Run: headless pygame with SDL's dummy video driver; simulated clock (each Clock.tick advances the game by its frame time, no real sleeping); random seed 0; keys injected as events and as key.get_pressed() state; no mouse input.
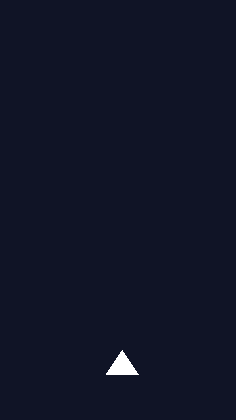
Frame 1 of 4 · flips 1–60 · no input
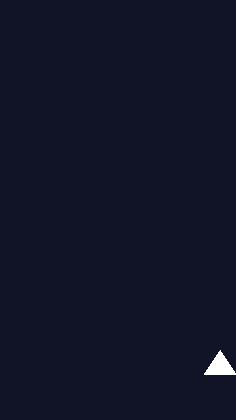
Frame 2 of 4 · flips 61–180 · tapped SPACE, RETURN · held RIGHT (→), D
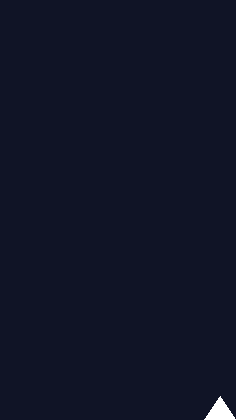
Frame 3 of 4 · flips 181–300 · held DOWN (↓), S
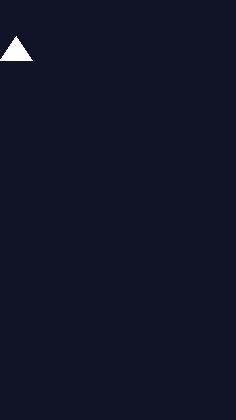
Frame 4 of 4 · flips 301–420 · held LEFT (←), A, UP (↑), W

The pygame program that drew these frames:

# Alise Linda Viļuma, av17098
# Requires Python and PyGame to run
# Avoid bullets and try to get the highest score

import pygame, sys
from pygame.locals import *

# --Essentals for game running--
pygame.init()
SCR_X = 236
SCR_Y = 420
DISPLAYSURF = pygame.display.set_mode((SCR_X, SCR_Y))
pygame.display.set_caption('Hello World!')
clock = pygame.time.Clock()

# --A couple of constants used in the game--
FPS = 60
BGCOLOR = (16, 20, 38)
WHITE = (255, 255, 255)

# Speed in pixels per frame (default values)
x_speed = 0
y_speed = 0
speed = 3
 
# Start/current position
x_coord = SCR_X / 2 - 12
y_coord = SCR_Y / 6 * 5

# Splash, Gamewin and Gameover screen
# TODO: make the splash screen
# IMPORTANT: splash, gamewin and gameover cannot be all true!
display_splash = True
display_gameover = False
display_gamewin = False
font = pygame.font.Font(None, 36)

# Player object
# TODO: replace with a sprite
def drawPlayer(screen, x, y):
    pygame.draw.polygon(screen, WHITE, [[x + 16, y], [x, y + 24], [x + 32, y + 24]], 0)

def movePlayer(x, y):
    global x_coord
    global y_coord

    # Player's new coordinates
    x_coord = x_coord + x
    y_coord = y_coord + y

    # Player's bounds
    bound_x = SCR_X - 32
    bound_y = SCR_Y - 24

    # Keeps player within screen's bounds
    if x_coord > bound_x:
        x_coord = bound_x
    elif x_coord < 0:
        x_coord = 0

    if y_coord > bound_y:
        y_coord = bound_y
    elif y_coord < 0:
        y_coord = 0

# --Main game loop--
while True:
    # Event handling
    for event in pygame.event.get():
        if event.type == QUIT:
            pygame.quit()
            sys.exit()

        elif event.type == pygame.KEYDOWN:
            print("User pressed a key")
            if event.key == pygame.K_LEFT:
                x_speed = speed * (-1)
            elif event.key == pygame.K_RIGHT:
                x_speed = speed
            elif event.key == pygame.K_UP:
                y_speed = speed * (-1)
            elif event.key == pygame.K_DOWN:
                y_speed = speed

        elif event.type == pygame.KEYUP:
            print("User let go of a key")
            if event.key == pygame.K_LEFT or event.key == pygame.K_RIGHT:
                x_speed = 0
            elif event.key == pygame.K_UP or event.key == pygame.K_DOWN:
                y_speed = 0

    # Game logic
    movePlayer(x_speed, y_speed)

    # Refresh screen
    DISPLAYSURF.fill(BGCOLOR)

    # Drawing code
    drawPlayer(DISPLAYSURF, x_coord, y_coord)

    pygame.display.update()
    clock.tick(FPS)
